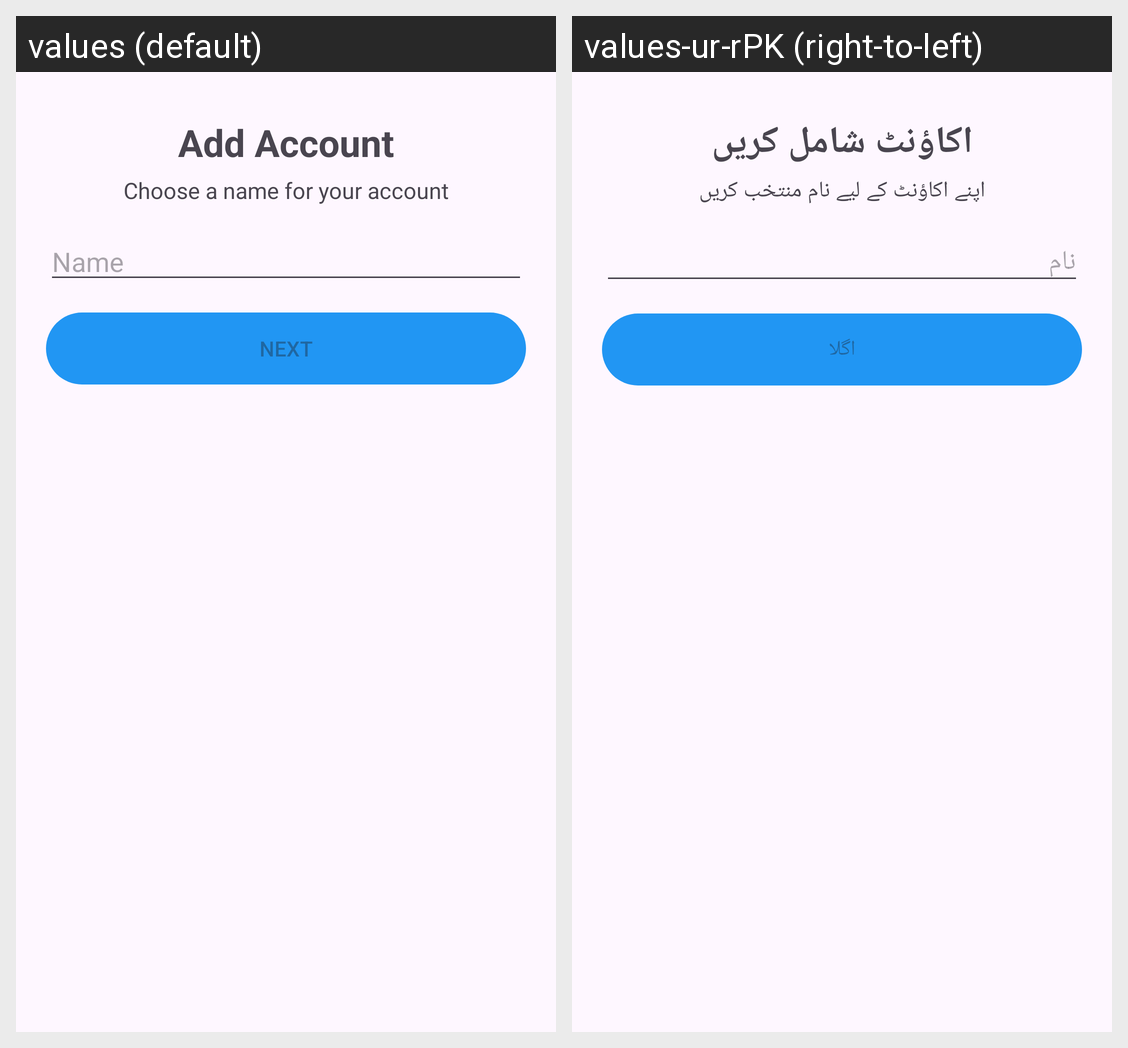

Here is an Android app screen in its default locale and in the app's own translations. Write out the translated-string differences for the strings that appear on this screen.
Android screen res/layout/fragment_add_account.xml rendered under 2 locales, left to right: values (default), values-ur-rPK (right-to-left). Device: Nexus 5 (rendered at 1080×1920; each locale shown at half size, 540×960, under a caption strip naming it); theme Theme.ExpenseManager.
Strings drawn on this screen, with the default value and each locale's value (text and hints the layout hard-codes, and strings that could not be matched under every locale, appear in the picture but are not listed):

add_account
  values: Add Account
  values-ur-rPK: اکاؤنٹ شامل کریں

choose_a_name_for_your_account
  values: Choose a name for your account
  values-ur-rPK: اپنے اکاؤنٹ کے لیے نام منتخب کریں

name
  values: Name
  values-ur-rPK: نام

next
  values: Next
  values-ur-rPK: اگلا
